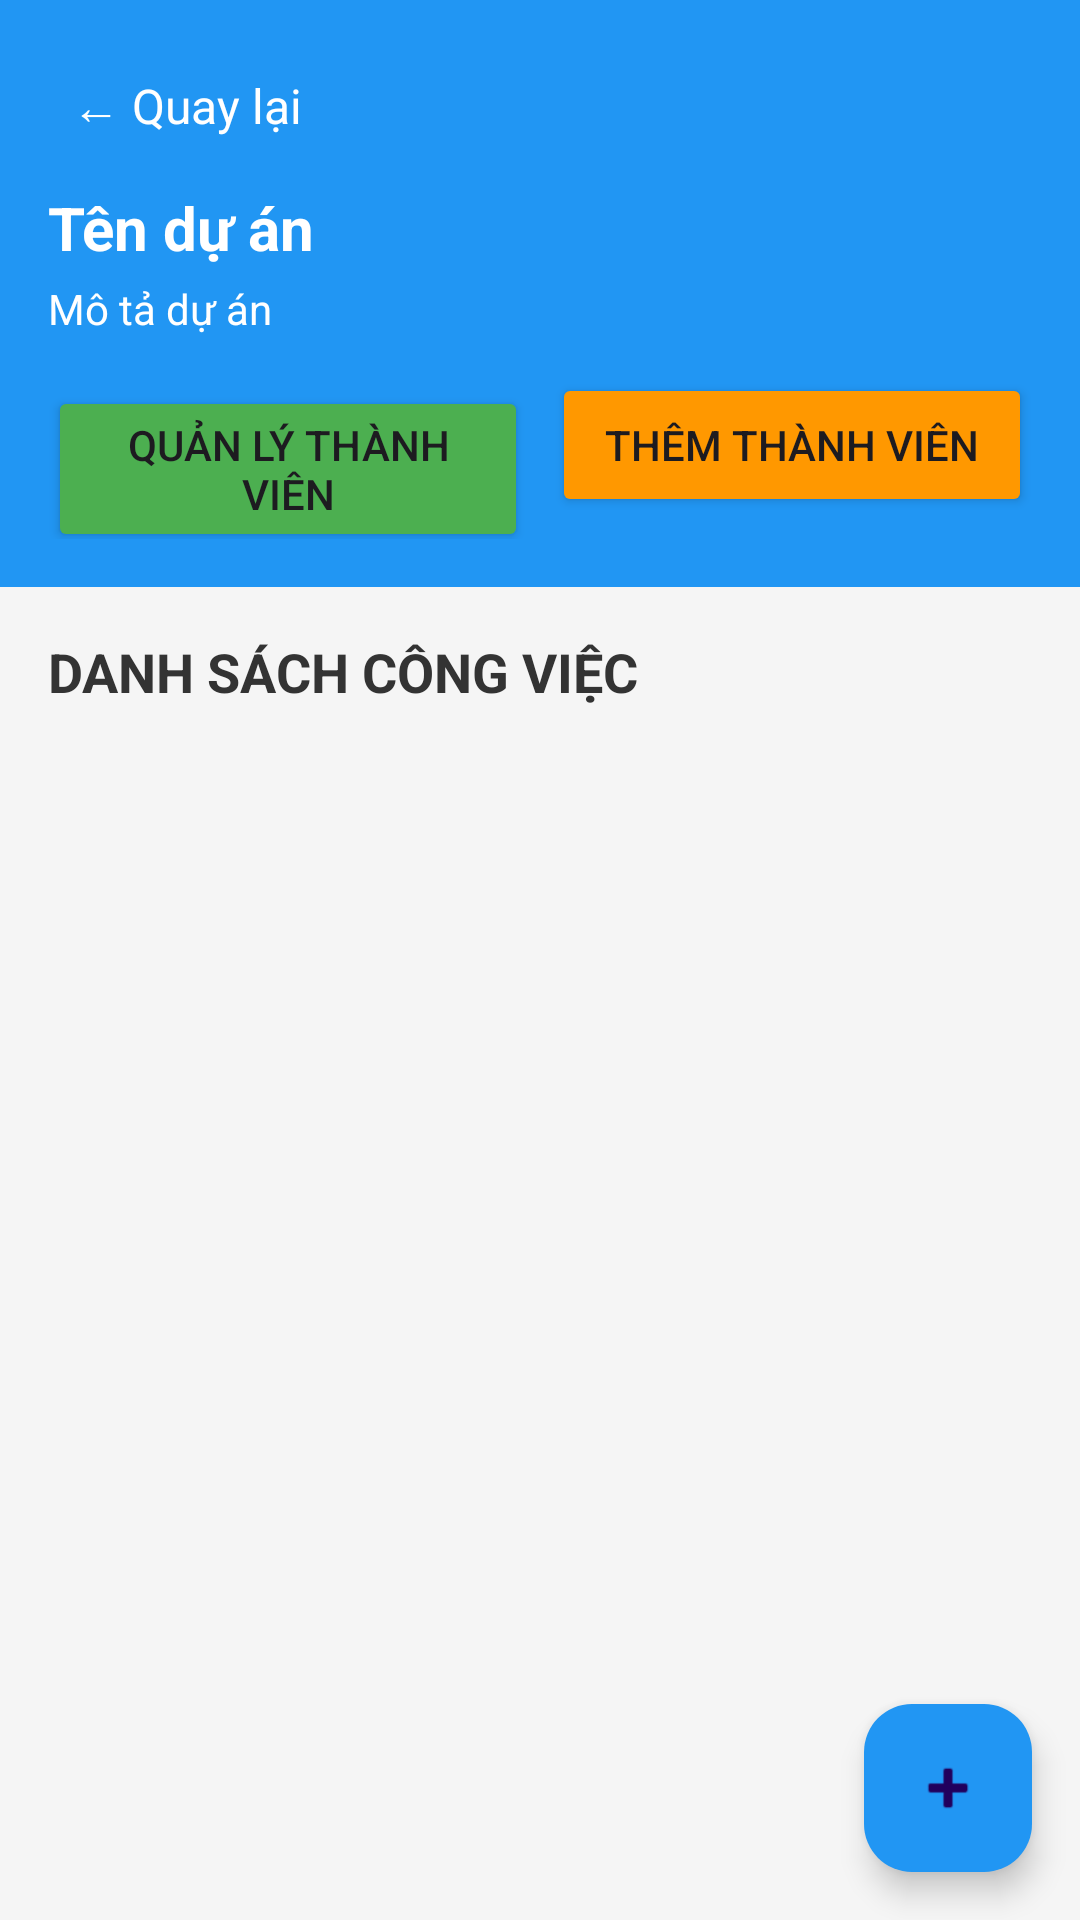

This screen was rendered from an Android layout file. Write that file and the resources it references.
<!-- AndroidManifest.xml: application theme Theme.BTL_Task_Management -->
<!-- res/layout/activity_quan_ly_du_an.xml -->
<?xml version="1.0" encoding="utf-8"?>
<LinearLayout xmlns:android="http://schemas.android.com/apk/res/android"
    xmlns:app="http://schemas.android.com/apk/res-auto"
    android:layout_width="match_parent"
    android:layout_height="match_parent"
    android:orientation="vertical"
    android:background="#F5F5F5">

    <LinearLayout
        android:layout_width="match_parent"
        android:layout_height="wrap_content"
        android:background="#2196F3"
        android:orientation="vertical"
        android:padding="16dp">

        <TextView
            android:id="@+id/tvBack"
            android:layout_width="wrap_content"
            android:layout_height="wrap_content"
            android:text="← Quay lại"
            android:textColor="#FFFFFF"
            android:textSize="16sp"
            android:padding="8dp"
            android:layout_marginBottom="8dp"/>

        <TextView
            android:id="@+id/tvTenDuAn"
            android:layout_width="wrap_content"
            android:layout_height="wrap_content"
            android:text="Tên dự án"
            android:textColor="#FFFFFF"
            android:textSize="20sp"
            android:textStyle="bold"/>

        <TextView
            android:id="@+id/tvMoTaDuAn"
            android:layout_width="wrap_content"
            android:layout_height="wrap_content"
            android:text="Mô tả dự án"
            android:textColor="#FFFFFF"
            android:textSize="14sp"
            android:layout_marginTop="4dp"/>

        <LinearLayout
            android:layout_width="match_parent"
            android:layout_height="wrap_content"
            android:orientation="horizontal"
            android:layout_marginTop="12dp">

            <Button
                android:id="@+id/btnQuanLyThanhVien"
                android:layout_width="0dp"
                android:layout_height="wrap_content"
                android:layout_weight="1"
                android:text="Quản lý thành viên"
                android:textSize="14sp"
                android:backgroundTint="#4CAF50"
                android:layout_marginEnd="8dp"/>

            <Button
                android:id="@+id/btnThemThanhVien"
                android:layout_width="0dp"
                android:layout_height="wrap_content"
                android:layout_weight="1"
                android:text="Thêm thành viên"
                android:textSize="14sp"
                android:backgroundTint="#FF9800"/>

        </LinearLayout>

    </LinearLayout>

    <TextView
        android:layout_width="match_parent"
        android:layout_height="wrap_content"
        android:text="DANH SÁCH CÔNG VIỆC"
        android:textSize="18sp"
        android:textStyle="bold"
        android:textColor="#333333"
        android:padding="16dp"/>

    <androidx.recyclerview.widget.RecyclerView
        android:id="@+id/recyclerViewCongViec"
        android:layout_width="match_parent"
        android:layout_height="0dp"
        android:layout_weight="1"
        android:padding="8dp"/>

    <com.google.android.material.floatingactionbutton.FloatingActionButton
        android:id="@+id/fabThemCongViec"
        android:layout_width="wrap_content"
        android:layout_height="wrap_content"
        android:layout_gravity="end|bottom"
        android:layout_margin="16dp"
        android:src="@android:drawable/ic_input_add"
        app:backgroundTint="#2196F3"/>

</LinearLayout>
<!-- resources referenced by this layout -->
<resources>
  <style name="Theme.BTL_Task_Management" parent="Base.Theme.BTL_Task_Management" />
  <style name="Base.Theme.BTL_Task_Management" parent="Theme.Material3.DayNight.NoActionBar">
          
          
      </style>
</resources>
